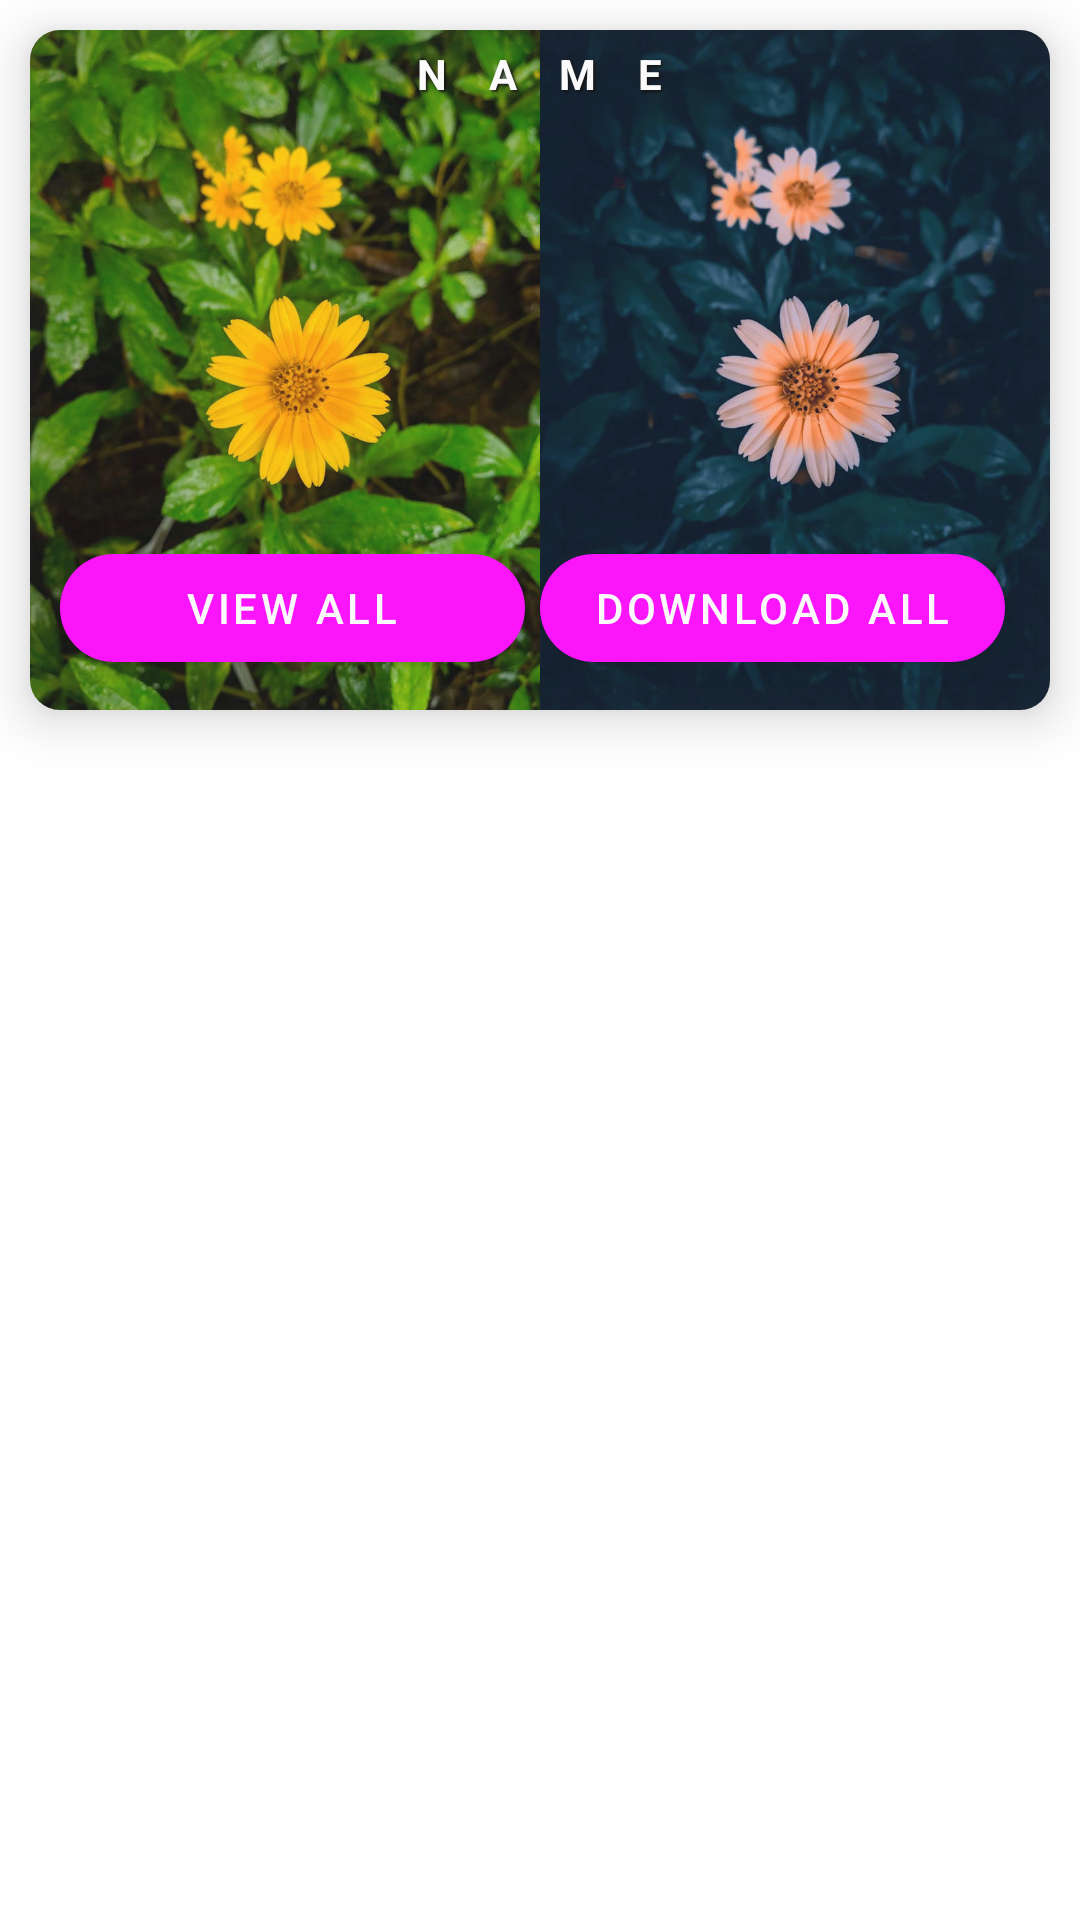

Produce the Android XML layout that renders to this screen, including the resource entries it uses.
<!-- AndroidManifest.xml: application theme AppTheme.NoActionBar -->
<!-- res/layout/recycler_view_layout.xml -->
<?xml version="1.0" encoding="utf-8"?>
<LinearLayout xmlns:android="http://schemas.android.com/apk/res/android"
    xmlns:app="http://schemas.android.com/apk/res-auto"
    xmlns:tools="http://schemas.android.com/tools"
    android:layout_width="match_parent"
    android:layout_height="wrap_content"
    android:orientation="vertical">

    <com.google.android.material.card.MaterialCardView
        android:layout_width="match_parent"
        android:layout_height="wrap_content"
        android:layout_margin="10dp"
        app:cardElevation="10dp"
        app:cardCornerRadius="10dp"
        android:alpha="0.9">

        <LinearLayout
            android:layout_width="match_parent"
            android:layout_height="wrap_content"
            android:orientation="horizontal"
            android:weightSum="2">

            <ImageView
                android:id="@+id/imageView_before_rv"
                android:layout_width="match_parent"
                android:layout_height="wrap_content"
                android:scaleType="centerInside"
                android:src="@drawable/gloomy2og"
                android:layout_weight="1"
                android:adjustViewBounds="true"/>

            <ImageView
                android:id="@+id/imageView_after_rv"
                android:layout_width="match_parent"
                android:layout_height="wrap_content"
                android:scaleType="centerInside"
                android:src="@drawable/gloomy2"
                android:layout_weight="1"
                android:adjustViewBounds="true"/>
        </LinearLayout>

        <LinearLayout
            android:layout_width="match_parent"
            android:layout_height="wrap_content"
            android:orientation="horizontal"
            android:weightSum="2"
            android:layout_margin="10dp"
            android:layout_gravity="bottom">

            <com.google.android.material.button.MaterialButton
                android:id="@+id/btn_viewAll"
                android:layout_width="350dp"
                android:layout_height="wrap_content"
                android:layout_weight="1"
                android:text="@string/view_all"
                app:cornerRadius="40dp"/>

            <com.google.android.material.button.MaterialButton
                android:id="@+id/btn_downloadAll"
                android:layout_width="350dp"
                android:layout_height="wrap_content"
                android:layout_weight="1"
                android:layout_marginStart="5dp"
                android:layout_marginEnd="5dp"
                android:text="@string/download_all"
                app:cornerRadius="40dp"/>

        </LinearLayout>

        <com.google.android.material.textview.MaterialTextView
            android:id="@+id/name_rv"
            android:layout_width="wrap_content"
            android:layout_height="wrap_content"
            android:layout_gravity="center_horizontal"
            android:layout_marginTop="5dp"
            android:letterSpacing="1"
            android:shadowColor="@android:color/black"
            android:shadowDx="2"
            android:shadowDy="2"
            android:shadowRadius="2"
            android:text="@string/name"
            android:textAllCaps="true"
            android:textColor="@android:color/white"
            android:textSize="14sp"
            android:textStyle="bold"
            android:typeface="sans" />
    </com.google.android.material.card.MaterialCardView>

</LinearLayout>
<!-- resources referenced by this layout -->
<resources>
  <!-- drawable gloomy2: jpg bitmap (drawable, 46594 bytes) -->
  <!-- drawable gloomy2og: jpg bitmap (drawable, 81504 bytes) -->
  <string name="download_all">Download all</string>
  <string name="name">Name</string>
  <string name="view_all">view all</string>
  <style name="AppTheme.NoActionBar" parent="Theme.MaterialComponents.DayNight.NoActionBar">
          <item name="colorPrimary">@color/primary</item>
          <item name="colorPrimaryDark">@color/primary_dark</item>
          <item name="colorAccent">@color/accent</item>
      </style>
</resources>
